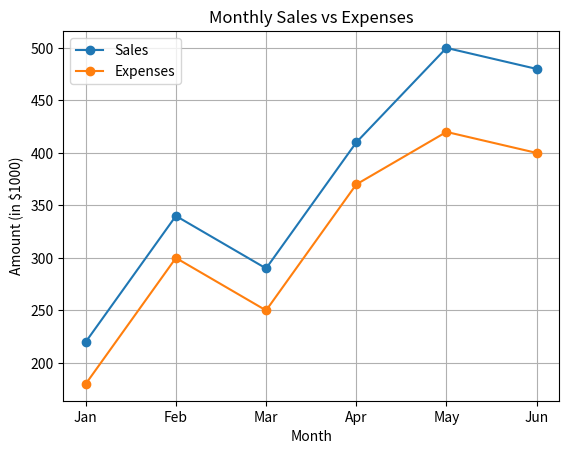
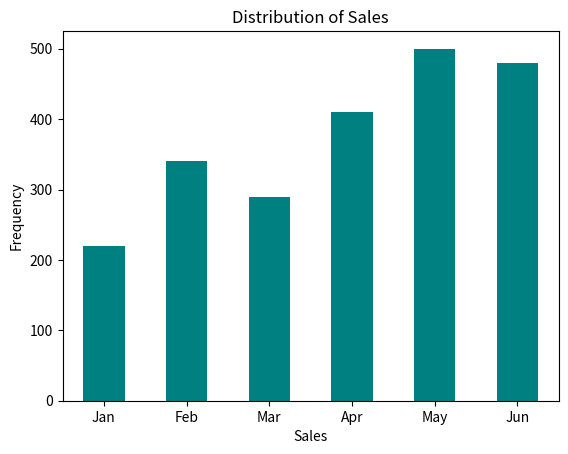
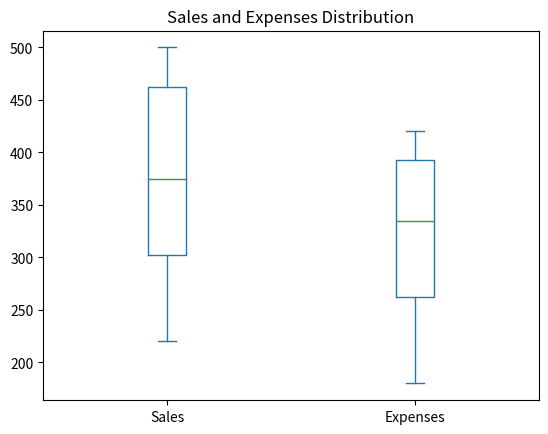

Here is the Python script that generated these plots, in order:
import pandas as pd
import matplotlib.pyplot as plt

data = {
    'Month': ['Jan', 'Feb', 'Mar', 'Apr', 'May', 'Jun'],
    'Sales': [220, 340, 290, 410, 500, 480],
    'Expenses': [180, 300, 250, 370, 420, 400]
}

df = pd.DataFrame(data)
print(df)

# Line Plot
df.plot(x='Month', y=['Sales', 'Expenses'], kind='line', marker='o')
plt.title('Monthly Sales vs Expenses')
plt.xlabel('Month')
plt.ylabel('Amount (in $1000)')
plt.grid(True)
plt.show()

# Bar Plot
df.plot(x='Month', y='Sales', kind='bar', color='teal', legend=False)
plt.title('Monthly Sales')
plt.ylabel('Sales ($)')
plt.show()

# Histogram
df['Sales'].plot(kind='hist', bins=5, color='orange', edgecolor='black')
plt.title('Distribution of Sales')
plt.xlabel('Sales')
plt.show()

# Boxplot
df[['Sales', 'Expenses']].plot(kind='box')
plt.title('Sales and Expenses Distribution')
plt.show()
